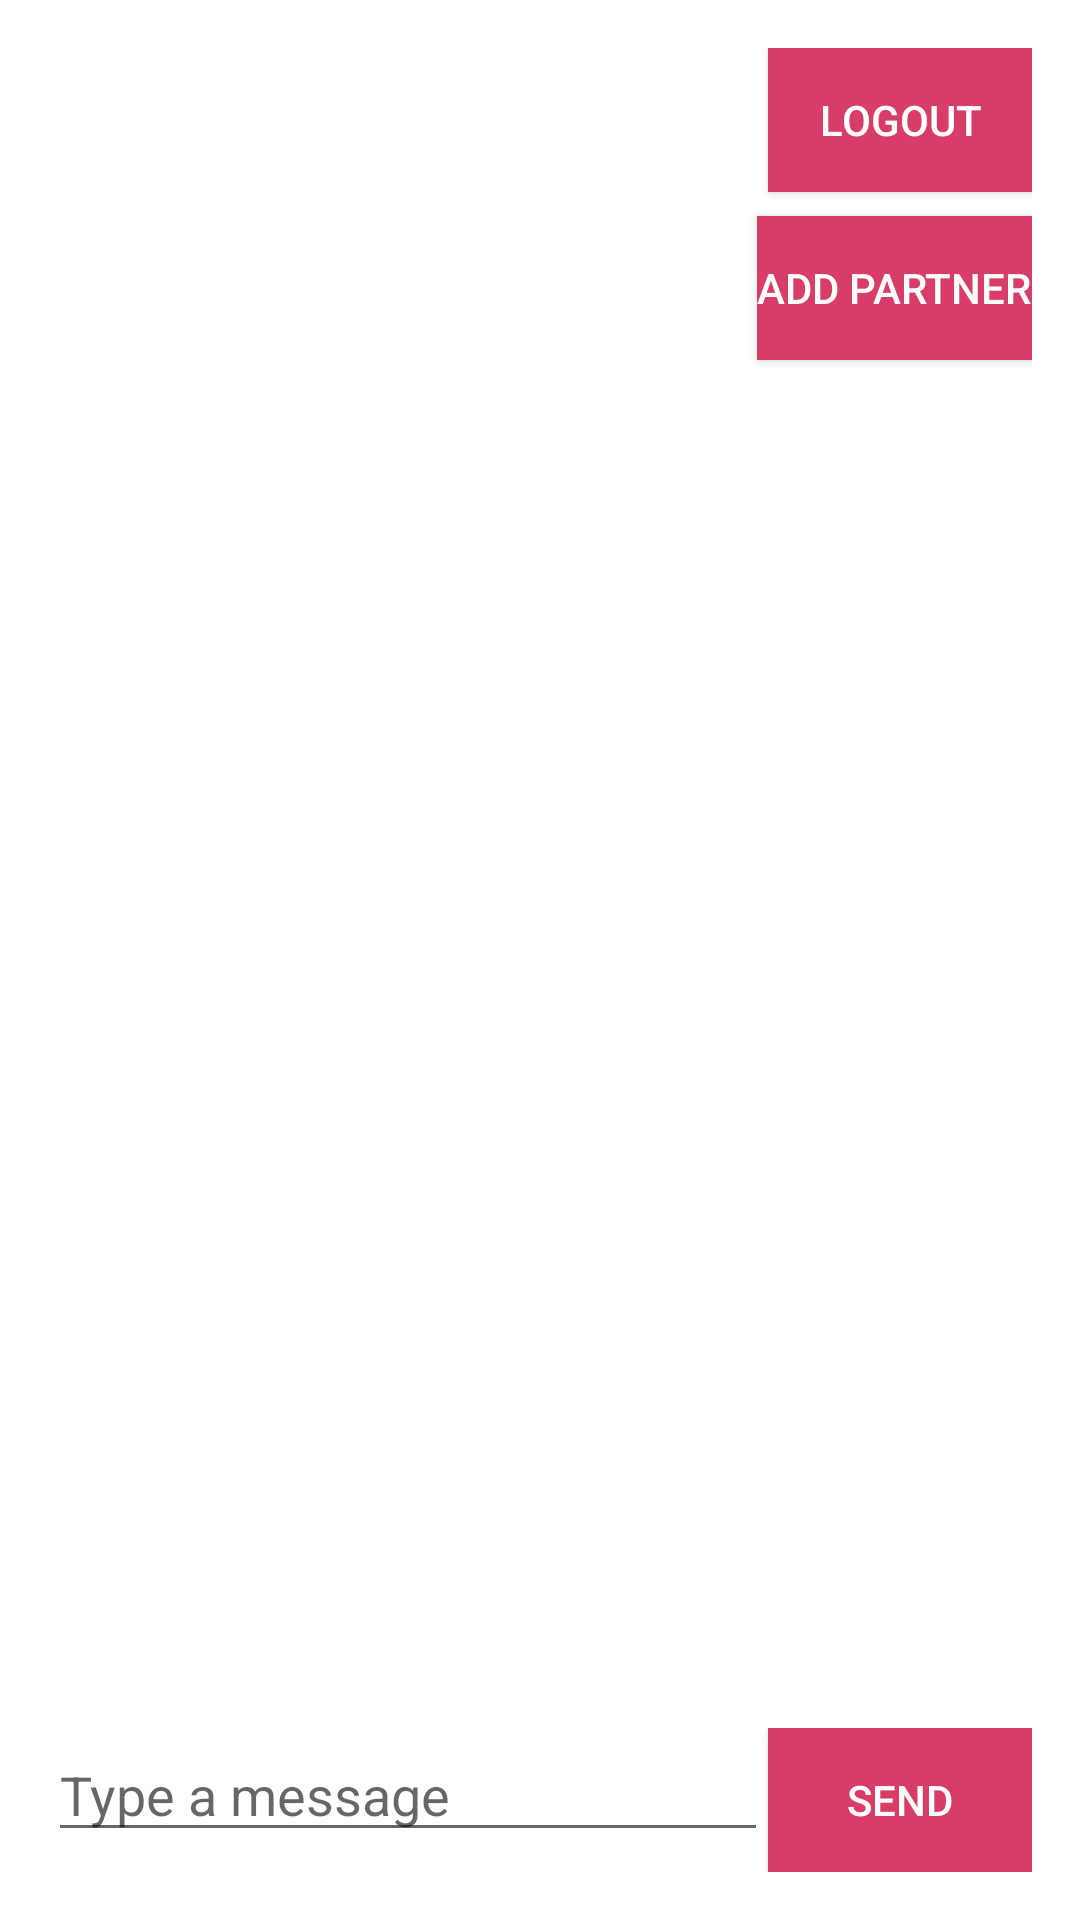

The Android layout XML behind this screen, and the referenced resources:
<!-- AndroidManifest.xml: application theme Theme.ChatAppCS460 -->
<!-- res/layout/activity_chat.xml -->
<RelativeLayout
    xmlns:android="http://schemas.android.com/apk/res/android"
    android:layout_width="match_parent"
    android:layout_height="match_parent"
    android:padding="16dp">

    
    <Button
        android:id="@+id/btnLogout"
        android:layout_width="wrap_content"
        android:layout_height="wrap_content"
        android:text="Logout"
        android:layout_alignParentTop="true"
        android:layout_alignParentEnd="true"
        android:background="#FFD83D68"
        android:textColor="#FFFFFF" />

    
    <Button
        android:id="@+id/btnAddChatPartner"
        android:layout_width="wrap_content"
        android:layout_height="wrap_content"
        android:text="Add Partner"
        android:layout_below="@id/btnLogout"
        android:layout_alignParentEnd="true"
        android:layout_marginTop="8dp"
        android:background="#FFD83D68"
        android:textColor="#FFFFFF" />

    
    <androidx.recyclerview.widget.RecyclerView
        android:id="@+id/recyclerViewMessages"
        android:layout_width="match_parent"
        android:layout_height="0dp"
        android:layout_below="@id/btnAddChatPartner"
        android:layout_above="@id/inputLayout"
        android:layout_marginTop="8dp"
        android:layout_marginBottom="8dp" />

    
    <LinearLayout
        android:id="@+id/inputLayout"
        android:layout_width="match_parent"
        android:layout_height="wrap_content"
        android:layout_alignParentBottom="true"
        android:orientation="horizontal">

        <EditText
            android:id="@+id/etMessage"
            android:layout_width="0dp"
            android:layout_height="wrap_content"
            android:layout_weight="1"
            android:hint="Type a message"
            android:inputType="text" />

        <Button
            android:id="@+id/btnSend"
            android:layout_width="wrap_content"
            android:layout_height="wrap_content"
            android:text="Send"
            android:background="#FFD83D68"
            android:textColor="#FFFFFF" />
    </LinearLayout>
</RelativeLayout>
<!-- resources referenced by this layout -->
<resources>
  <style name="Theme.ChatAppCS460" parent="Theme.MaterialComponents.DayNight.DarkActionBar">
          <item name="colorPrimary">@color/colorPrimary</item>
          <item name="colorPrimaryVariant">@color/colorPrimaryDark</item>
          <item name="colorOnPrimary">#FFFFFF</item>
          <item name="colorSecondary">@color/colorAccent</item>
      </style>
  <color name="colorPrimary">#FFD83D68</color>
  <color name="colorPrimaryDark">#D74C5E</color>
  <color name="colorAccent">#E91E63</color>
</resources>
